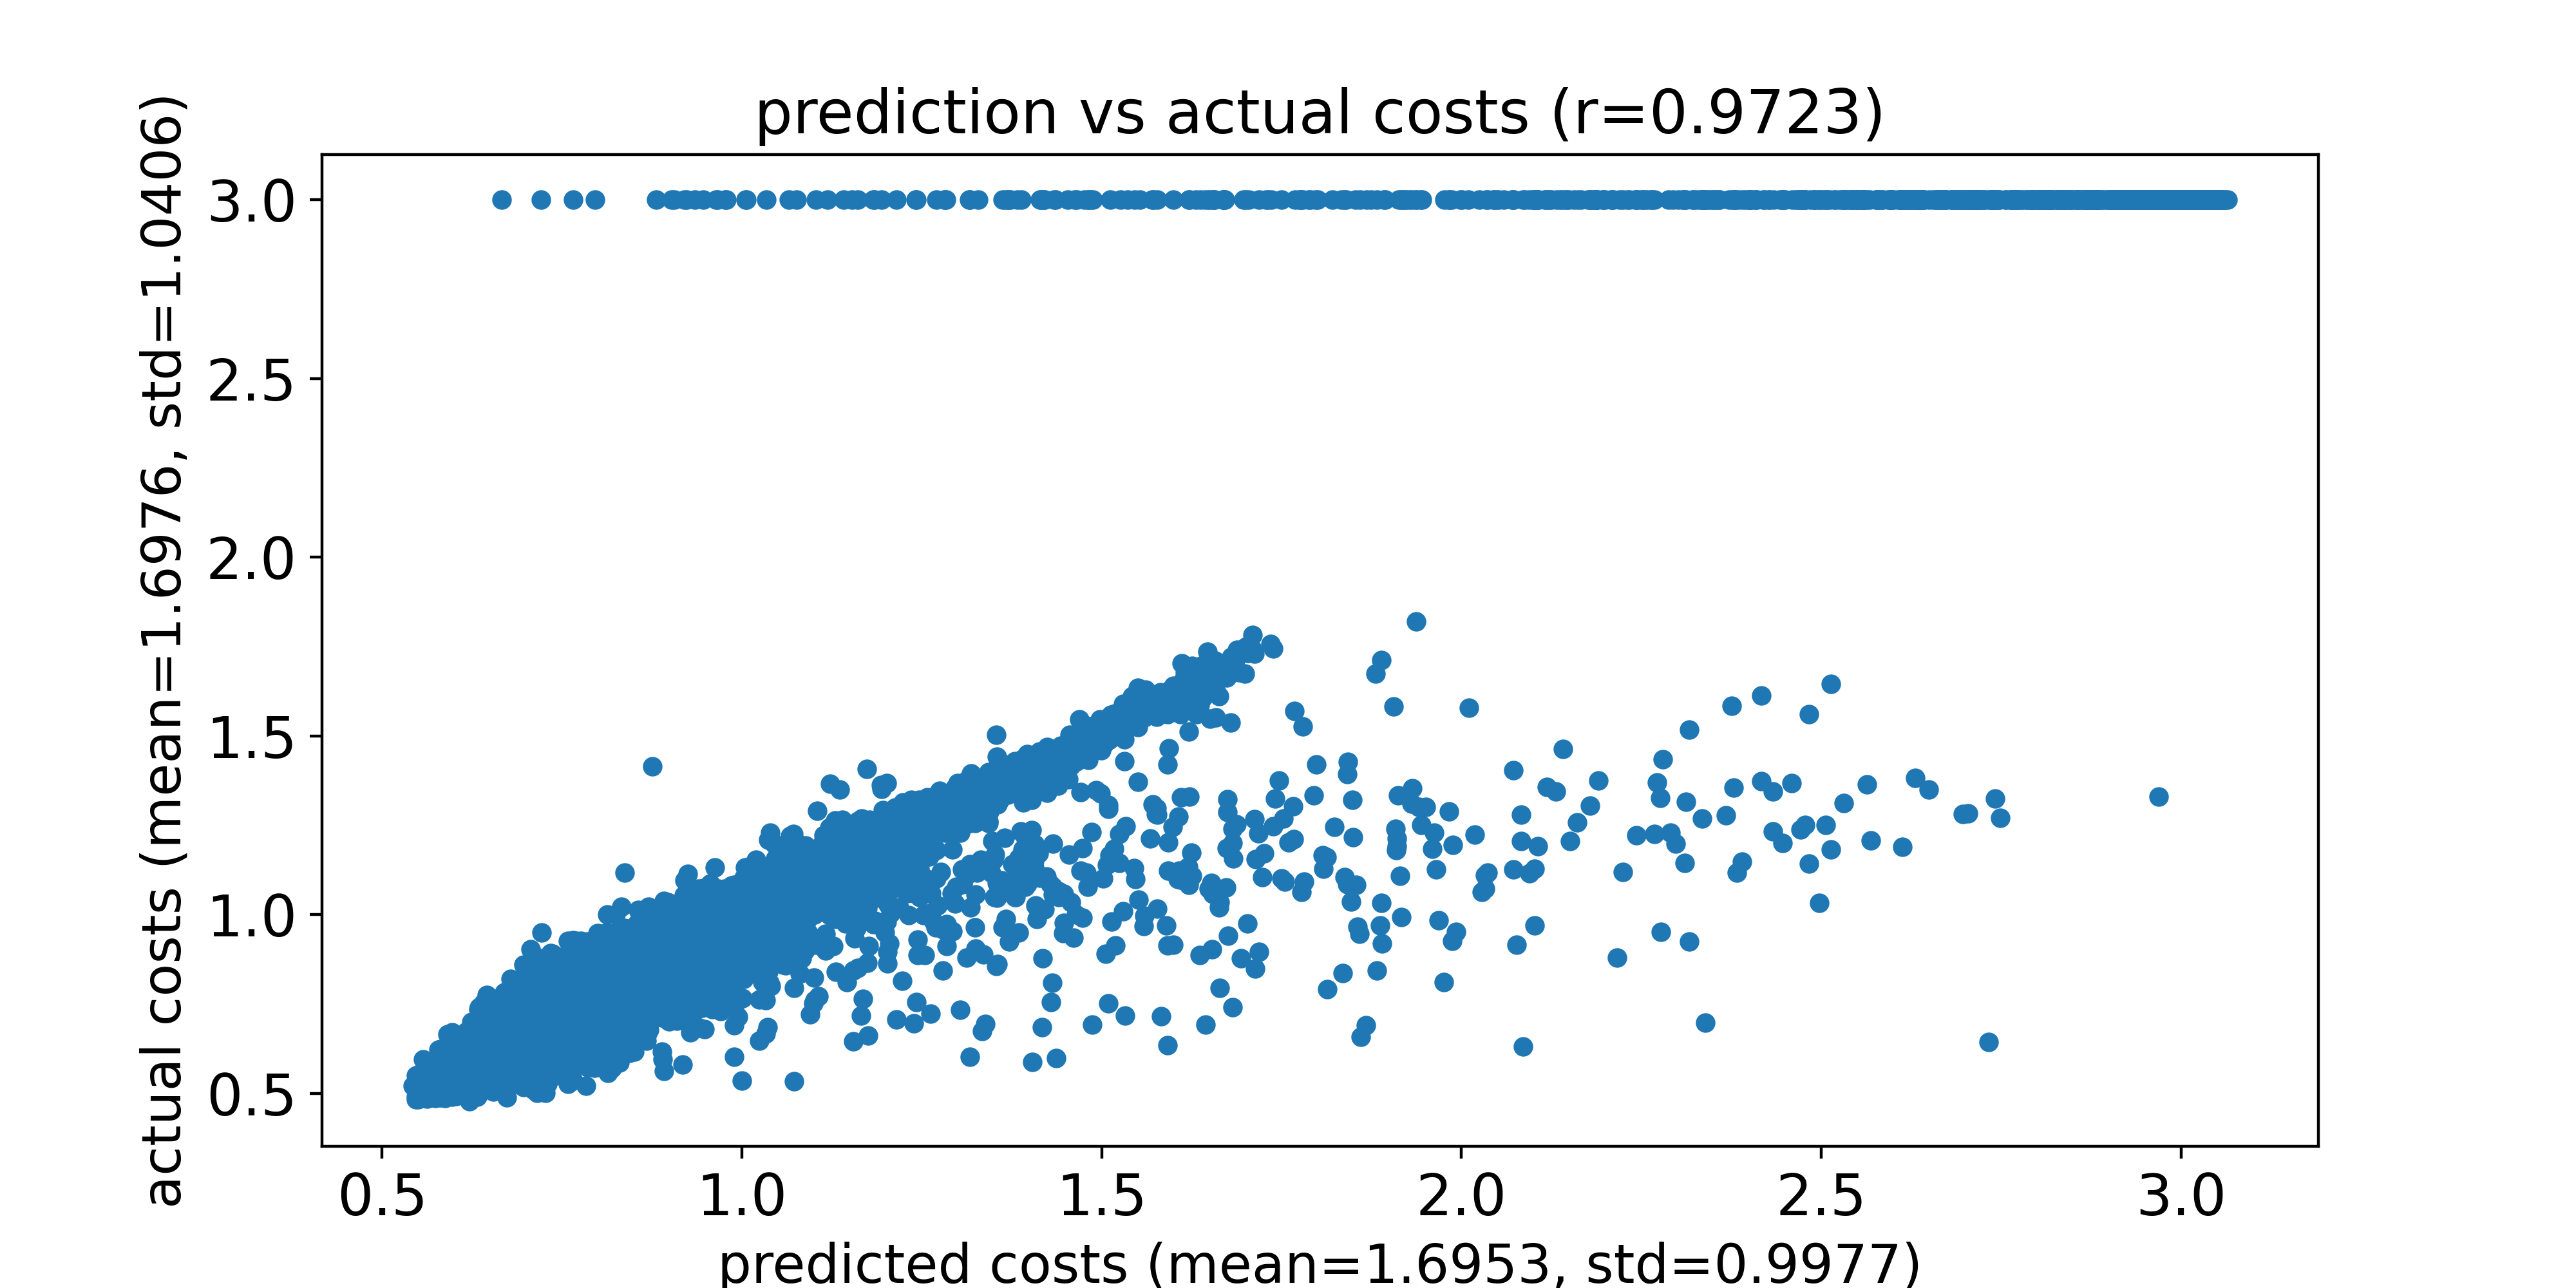

Source data for this figure (header and first rows):
predicted costs, actual costs
0.5425, 0.521
0.5466, 0.5221
0.5469, 0.4828
0.5471, 0.4908
0.5473, 0.55
0.5487, 0.4986
0.5498, 0.484
0.5501, 0.4969
0.5509, 0.516
0.552, 0.5543
0.5527, 0.5302
0.5541, 0.5557
0.5547, 0.5455
0.5557, 0.4971
0.5559, 0.5196
0.5564, 0.4994
0.5568, 0.5956
0.5571, 0.4969
0.5572, 0.5619
0.5573, 0.4935
0.5579, 0.51
0.5579, 0.5208
0.5584, 0.4875
0.5589, 0.5315
0.5596, 0.4944
0.5598, 0.4942
0.5603, 0.49
0.5608, 0.5864
0.5613, 0.5074
0.5625, 0.4858
0.5625, 0.4873
0.5634, 0.5715
0.5634, 0.4953
0.5638, 0.5128
0.5641, 0.5727
0.5643, 0.5635
0.5647, 0.4882
0.5648, 0.4977
0.5667, 0.4925
0.5671, 0.5198
0.5673, 0.5008
0.5674, 0.5145
0.569, 0.5122
0.5691, 0.515
0.5692, 0.5124
0.5705, 0.501
0.5709, 0.4954
0.571, 0.5236
0.5711, 0.511
0.5711, 0.5752
0.5715, 0.4977
0.5718, 0.5542
0.5724, 0.5824
0.5728, 0.5061
0.5734, 0.5034
0.5734, 0.509
0.5736, 0.4873
0.5737, 0.4886
0.5738, 0.5098
0.5738, 0.4993
... 9,940 more rows
